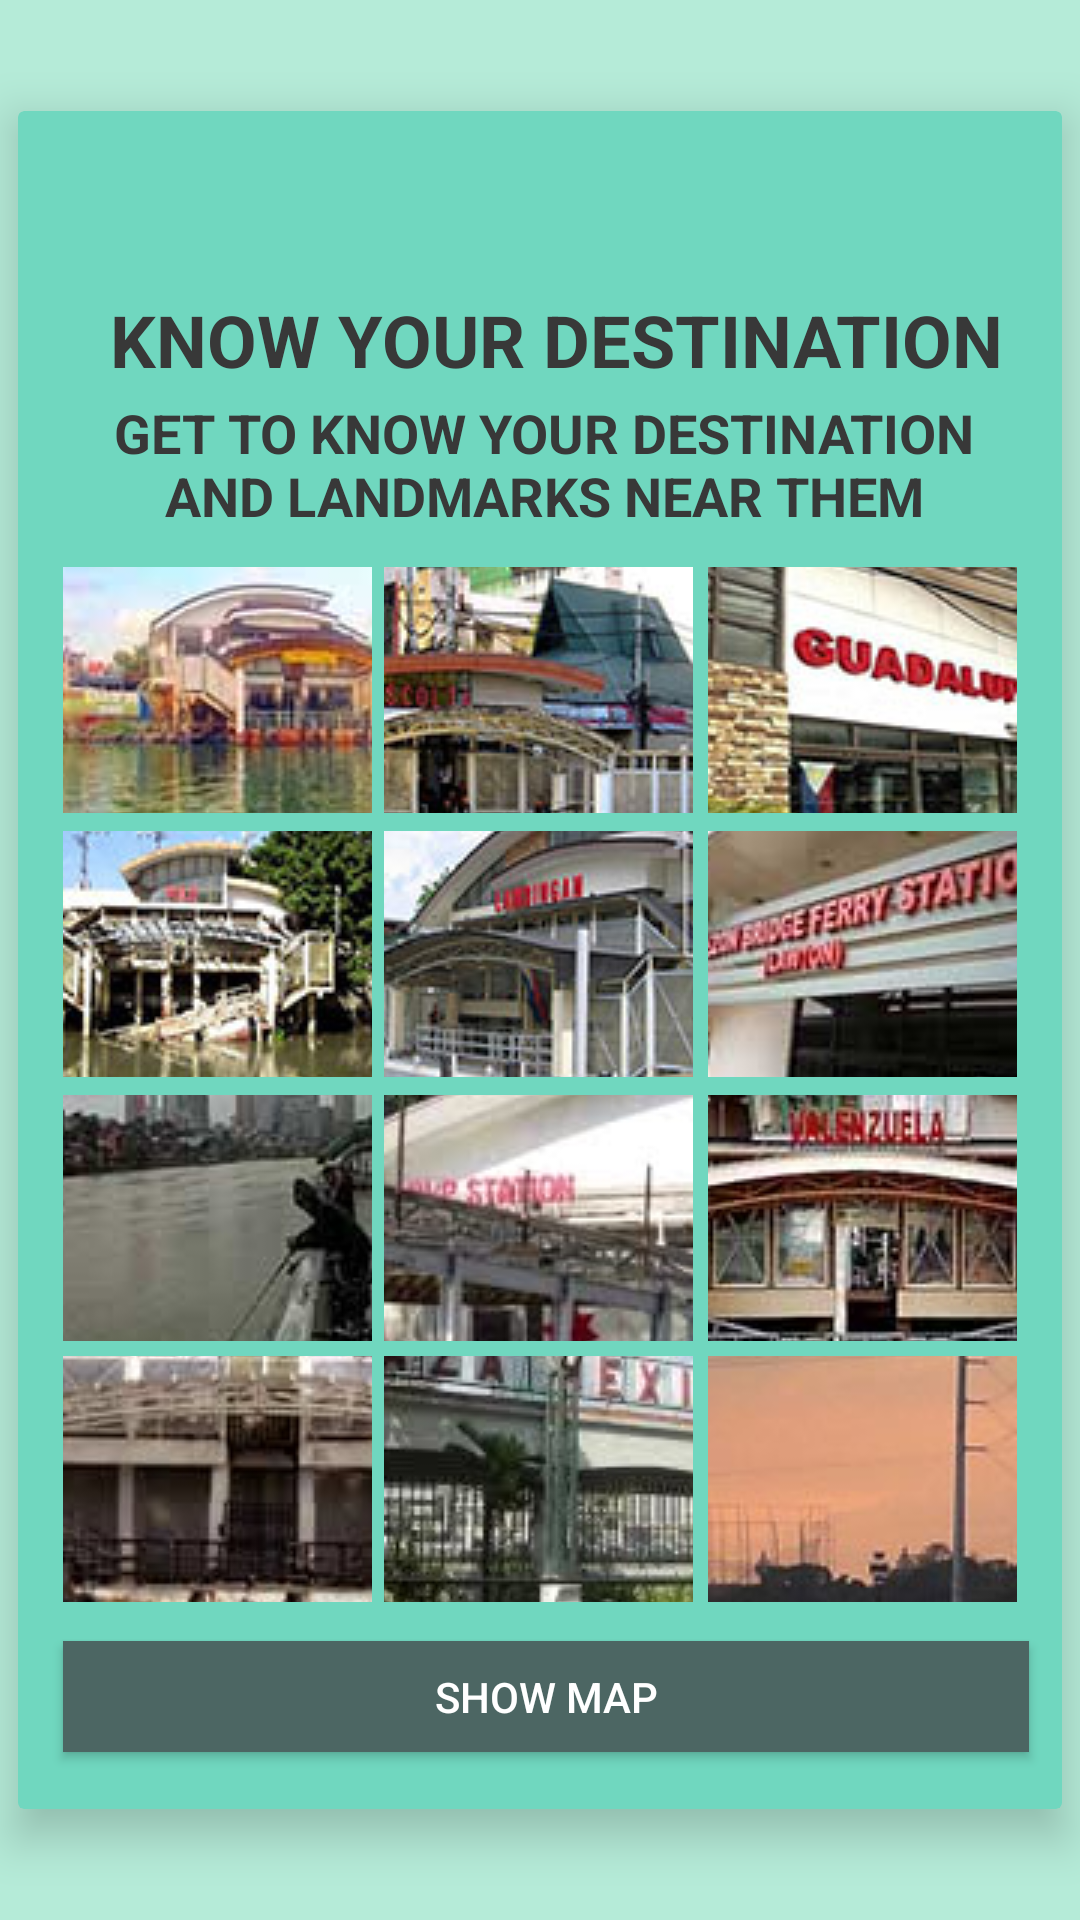

The Android layout XML behind this screen, and the referenced resources:
<!-- AndroidManifest.xml: application theme AppTheme -->
<!-- res/layout/activity_screen4.xml -->
<?xml version="1.0" encoding="utf-8"?>
<RelativeLayout xmlns:android="http://schemas.android.com/apk/res/android"
    xmlns:app="http://schemas.android.com/apk/res-auto"
    xmlns:tools="http://schemas.android.com/tools"
    android:layout_width="match_parent"
    android:layout_height="match_parent"
    android:background="#B5EBD8"
    tools:context=".Screen4">


    <android.support.v7.widget.CardView
        android:layout_width="348dp"
        android:layout_height="566dp"
        android:layout_centerInParent="true"
        app:cardBackgroundColor="#70D7BF"
        app:cardElevation="9dp">

        <ImageView
            android:id="@+id/imageView2"
            android:layout_width="49dp"
            android:layout_height="43dp"
            android:layout_marginLeft="155dp"
            android:layout_marginStart="155dp"
            android:layout_marginTop="15dp"
            android:contentDescription="@string/todo"
            app:srcCompat="@drawable/mmda" />

        <TextView
            android:id="@+id/info"
            android:layout_width="309dp"
            android:layout_height="37dp"
            android:layout_marginStart="25dp"
            android:layout_marginLeft="25dp"
            android:layout_marginTop="60dp"
            android:layout_marginEnd="80dp"
            android:layout_marginRight="80dp"
            android:gravity="center_horizontal"
            android:text="@string/know_your_destination"
            android:textAllCaps="false"
            android:textColor="#383838"
            android:textColorHighlight="?android:attr/colorForeground"
            android:textSize="24sp"
            android:textStyle="bold"
            app:fontFamily="@font/anton"
            tools:textAppearance="@style/TextAppearance.AppCompat" />

        <TextView
            android:id="@+id/textView4"
            android:layout_width="297dp"
            android:layout_height="wrap_content"
            android:layout_marginLeft="27dp"
            android:layout_marginStart="27dp"
            android:layout_marginTop="95dp"
            android:gravity="center"
            android:text="@string/get_to_know_your_destination_and_landmarks_near_them"
            android:textColor="#383838"
            android:textSize="18sp"
            android:textStyle="bold" />

        <ImageButton
            android:id="@+id/pinagbuhatan"
            android:layout_width="103dp"
            android:layout_height="82dp"
            android:layout_marginStart="15dp"
            android:layout_marginLeft="15dp"
            android:layout_marginTop="152dp"
            android:contentDescription="@string/todo"
            android:onClick="process"
            app:srcCompat="@drawable/pinagbuhatan1" />

        <ImageButton
            android:id="@+id/escolta"
            android:layout_width="103dp"
            android:layout_height="82dp"
            android:layout_marginStart="122dp"
            android:layout_marginLeft="122dp"
            android:layout_marginTop="152dp"
            android:contentDescription="@string/todo"
            android:onClick="process"
            app:srcCompat="@drawable/escolta1" />

        <ImageButton
            android:id="@+id/guadalupe"
            android:layout_width="103dp"
            android:layout_height="82dp"
            android:layout_marginStart="230dp"
            android:layout_marginLeft="230dp"
            android:layout_marginTop="152dp"
            android:contentDescription="@string/todo"
            android:onClick="process"
            app:srcCompat="@drawable/guadalupe1" />

        <ImageButton
            android:id="@+id/hulo"
            android:layout_width="103dp"
            android:layout_height="82dp"
            android:layout_marginStart="15dp"
            android:layout_marginLeft="15dp"
            android:layout_marginTop="240dp"
            android:contentDescription="@string/todo"
            android:onClick="process"
            app:srcCompat="@drawable/hulo1" />

        <ImageButton
            android:id="@+id/lambingan"
            android:layout_width="103dp"
            android:layout_height="82dp"
            android:layout_marginStart="122dp"
            android:layout_marginLeft="122dp"
            android:layout_marginTop="240dp"
            android:contentDescription="@string/todo"
            android:onClick="process"
            app:srcCompat="@drawable/lambingan1" />

        <ImageButton
            android:id="@+id/lawton"
            android:layout_width="103dp"
            android:layout_height="82dp"
            android:layout_marginStart="230dp"
            android:layout_marginLeft="230dp"
            android:layout_marginTop="240dp"
            android:contentDescription="@string/todo"
            android:onClick="process"
            app:srcCompat="@drawable/lawton1" />

        <ImageButton
            android:id="@+id/maybunga"
            android:layout_width="103dp"
            android:layout_height="82dp"
            android:layout_marginStart="15dp"
            android:layout_marginLeft="15dp"
            android:layout_marginTop="328dp"
            android:contentDescription="@string/todo"
            android:onClick="process"
            app:srcCompat="@drawable/maybunga1" />

        <ImageButton
            android:id="@+id/pup"
            android:layout_width="103dp"
            android:layout_height="82dp"
            android:layout_marginStart="122dp"
            android:layout_marginLeft="122dp"
            android:layout_marginTop="328dp"
            android:contentDescription="@string/todo"
            android:onClick="process"
            app:srcCompat="@drawable/pup" />

        <ImageButton
            android:id="@+id/valenzuela"
            android:layout_width="103dp"
            android:layout_height="82dp"
            android:layout_marginStart="230dp"
            android:layout_marginLeft="230dp"
            android:layout_marginTop="328dp"
            android:contentDescription="@string/todo"
            android:onClick="process"
            app:srcCompat="@drawable/valenzuela1" />

        <ImageButton
            android:id="@+id/sta"
            android:layout_width="103dp"
            android:layout_height="82dp"
            android:layout_marginStart="15dp"
            android:layout_marginLeft="15dp"
            android:layout_marginTop="415dp"
            android:contentDescription="@string/todo"
            android:onClick="process"
            app:srcCompat="@drawable/staana2" />

        <ImageButton
            android:id="@+id/plaza"
            android:layout_width="103dp"
            android:layout_height="82dp"
            android:layout_marginStart="122dp"
            android:layout_marginLeft="122dp"
            android:layout_marginTop="415dp"
            android:contentDescription="@string/todo"
            android:onClick="process"
            app:srcCompat="@drawable/hi" />

        <ImageButton
            android:id="@+id/san"
            android:layout_width="103dp"
            android:layout_height="82dp"
            android:layout_marginStart="230dp"
            android:layout_marginLeft="230dp"
            android:layout_marginTop="415dp"
            android:contentDescription="@string/todo"
            android:onClick="process"
            app:srcCompat="@drawable/hello" />

        <Button
            android:id="@+id/button"
            android:layout_width="322dp"
            android:layout_height="37dp"
            android:layout_marginLeft="15dp"
            android:layout_marginTop="510dp"
            android:background="#4C6663"
            android:text="@string/show_map"
            android:textColor="@android:color/background_light"
            android:layout_marginStart="15dp" />


    </android.support.v7.widget.CardView>
</RelativeLayout>
<!-- resources referenced by this layout -->
<resources>
  <!-- drawable escolta1: jpg bitmap (drawable, 43846 bytes) -->
  <!-- drawable guadalupe1: jpg bitmap (drawable, 40825 bytes) -->
  <!-- drawable hello: jpg bitmap (drawable, 128337 bytes) -->
  <!-- drawable hi: jpg bitmap (drawable, 11864 bytes) -->
  <!-- drawable hulo1: jpg bitmap (drawable, 43454 bytes) -->
  <!-- drawable lambingan1: jpg bitmap (drawable, 37303 bytes) -->
  <!-- drawable lawton1: jpg bitmap (drawable, 28127 bytes) -->
  <!-- drawable maybunga1: jpg bitmap (drawable, 22403 bytes) -->
  <!-- drawable pinagbuhatan1: jpg bitmap (drawable, 23460 bytes) -->
  <!-- drawable pup: jpg bitmap (drawable, 99289 bytes) -->
  <!-- drawable staana2: jpg bitmap (drawable, 64605 bytes) -->
  <!-- drawable valenzuela1: jpg bitmap (drawable, 35919 bytes) -->
  <string name="get_to_know_your_destination_and_landmarks_near_them">GET TO KNOW YOUR DESTINATION AND LANDMARKS NEAR THEM</string>
  <string name="know_your_destination">KNOW YOUR DESTINATION</string>
  <string name="show_map">SHOW MAP</string>
  <string name="todo">TODO</string>
  <style name="AppTheme" parent="Theme.AppCompat.Light.NoActionBar">
          
          <item name="colorPrimary">@color/colorPrimary</item>
          <item name="colorPrimaryDark">@color/colorPrimaryDark</item>
          <item name="colorAccent">@color/colorAccent</item>
          <item name="android:textColor">@color/colorText</item>
      </style>
  <color name="colorPrimary">#3F51B5</color>
  <color name="colorPrimaryDark">#303F9F</color>
  <color name="colorAccent">#FF4081</color>
  <color name="colorText">#383838</color>
</resources>
